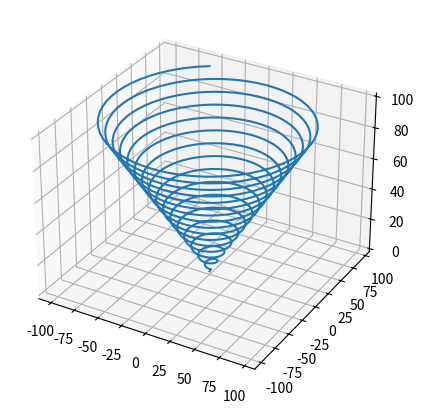

Python code for this plot:
import numpy as np
import matplotlib.pyplot as plt
from mpl_toolkits import mplot3d

fig = plt.figure()
axe = fig.add_axes([0.1, 0.1, 0.8, 0.8], projection='3d') #设置三维图形模式

z = np.linspace(0, 100, 1000)
x = np.sin(z)*z  # x 轴数据
y = np.cos(z)*z  # y 轴数据
axe.plot3D(x, y, z) #plot3D()等同于plot()，只是为了强调该方法是用于绘制三维数据。
plt.show()
